Photos from the image-classification dataset "dataset" in the GitHub repository aadarshagarwal1/ETR. Its 3 classes are: blue, red, yellow.

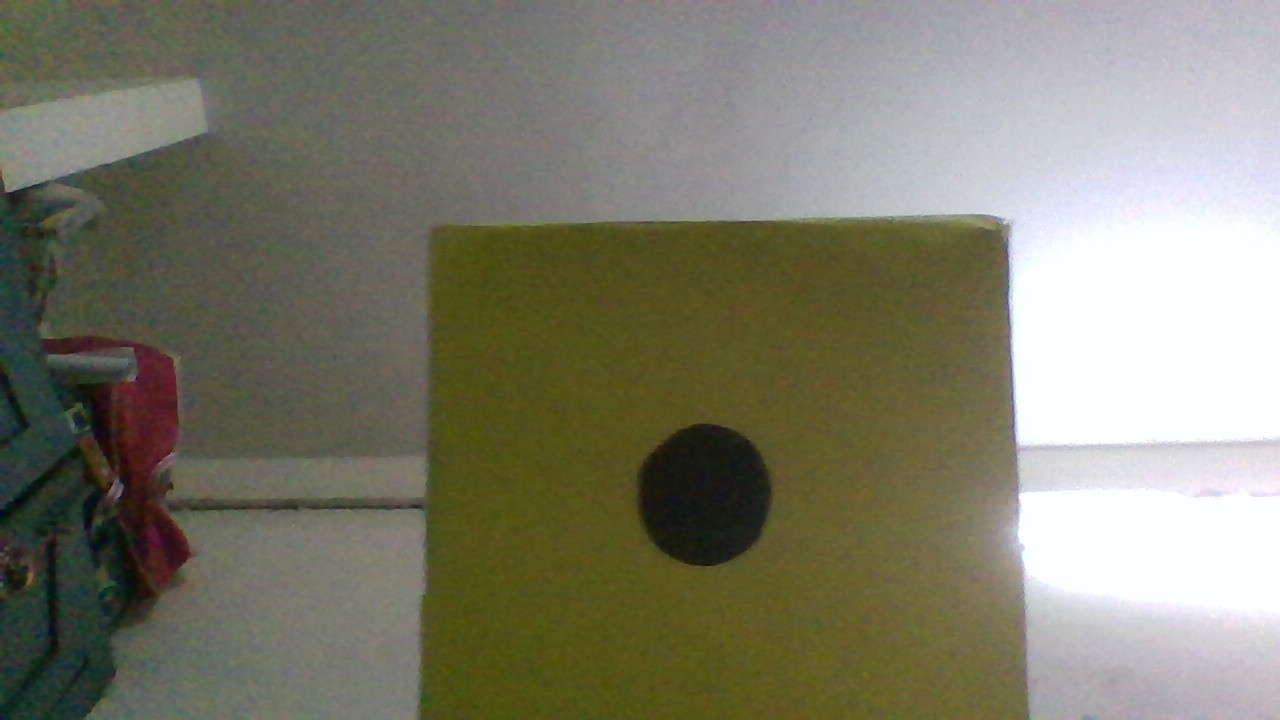
Label: yellow

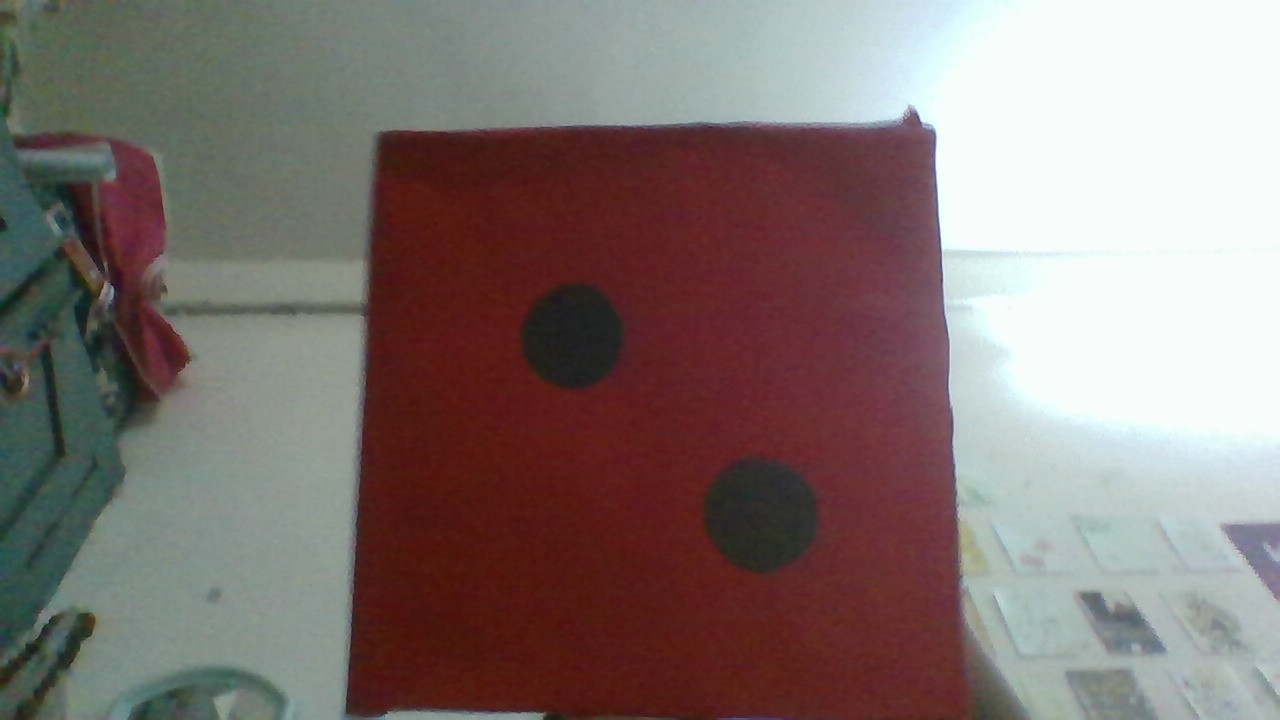
Label: red

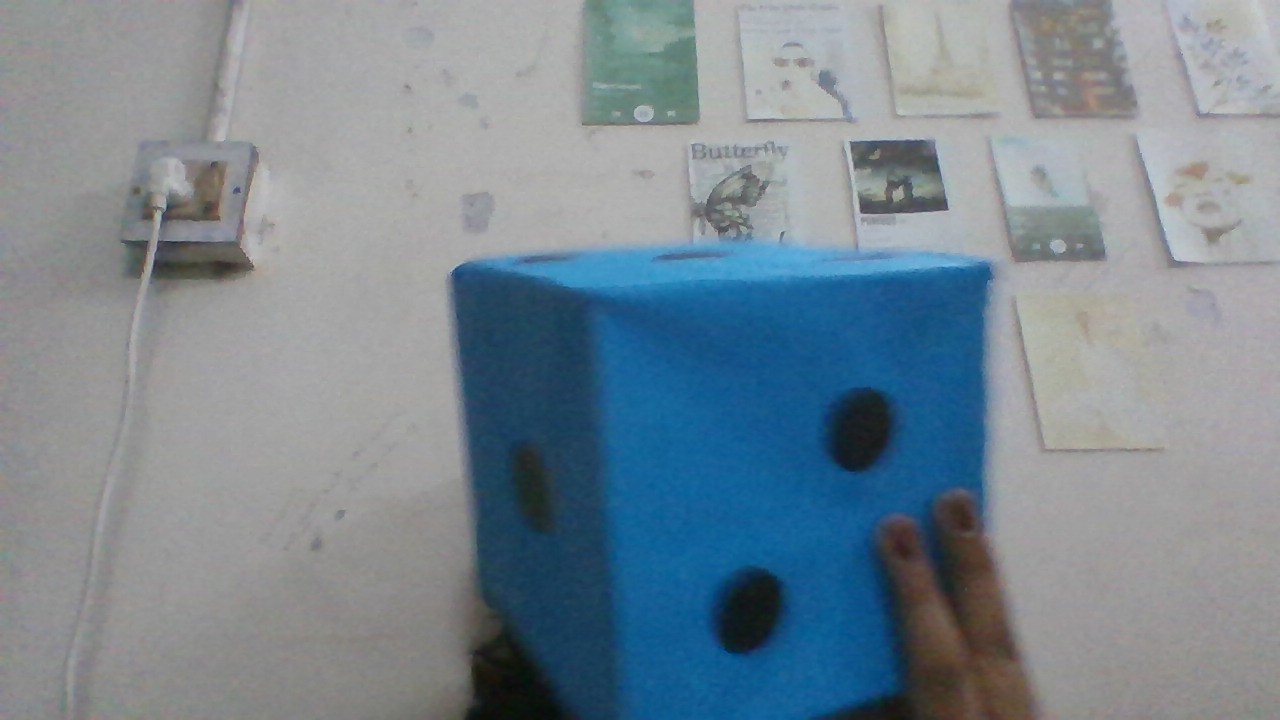
Label: blue

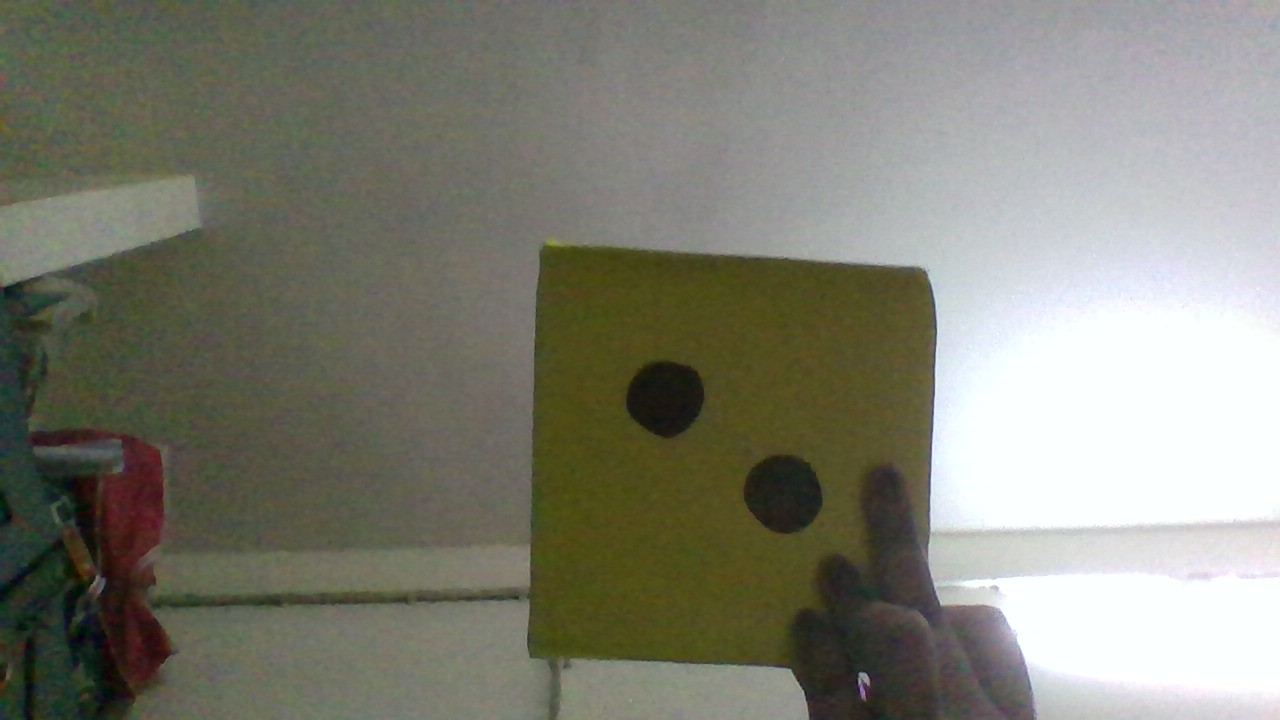
Label: yellow

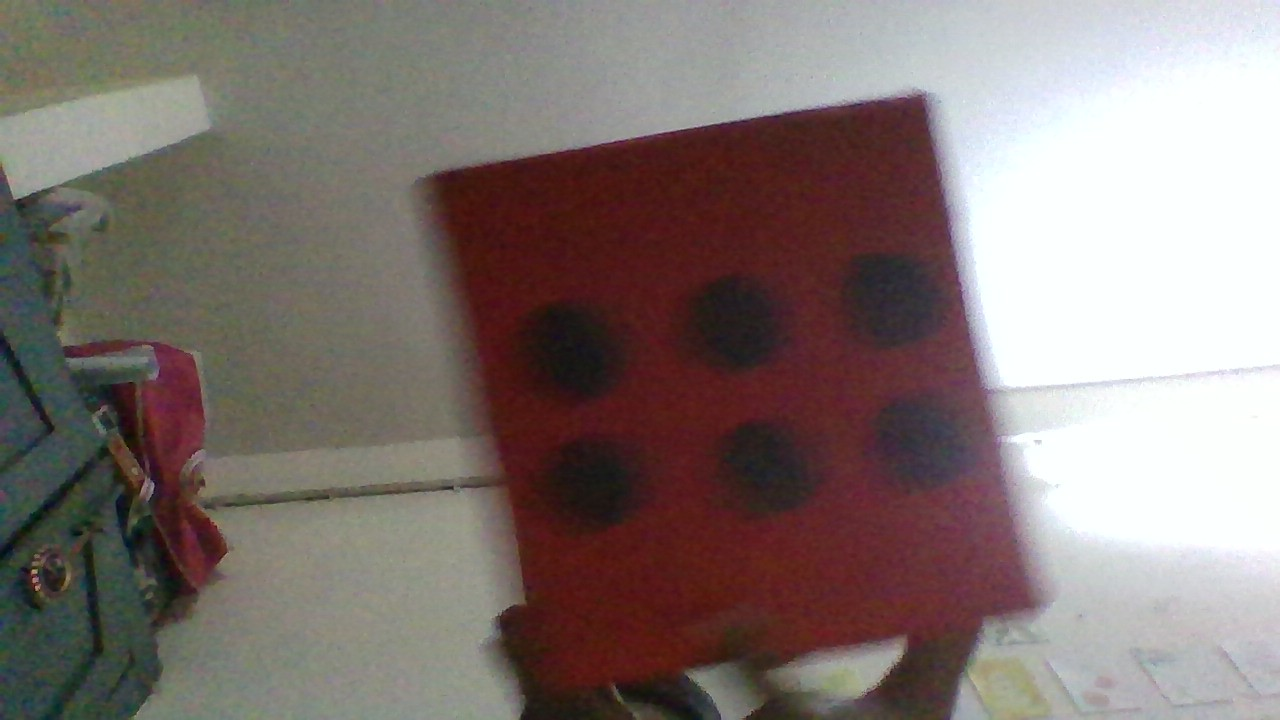
Label: red

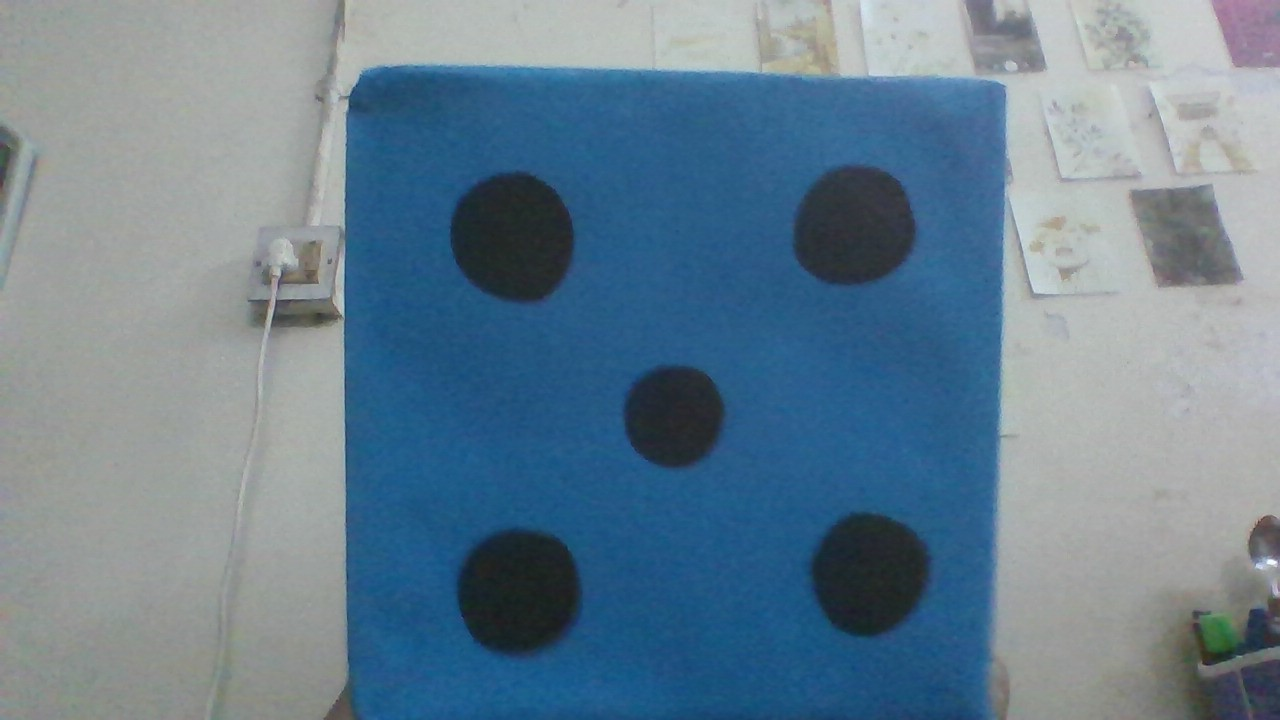
Label: blue
